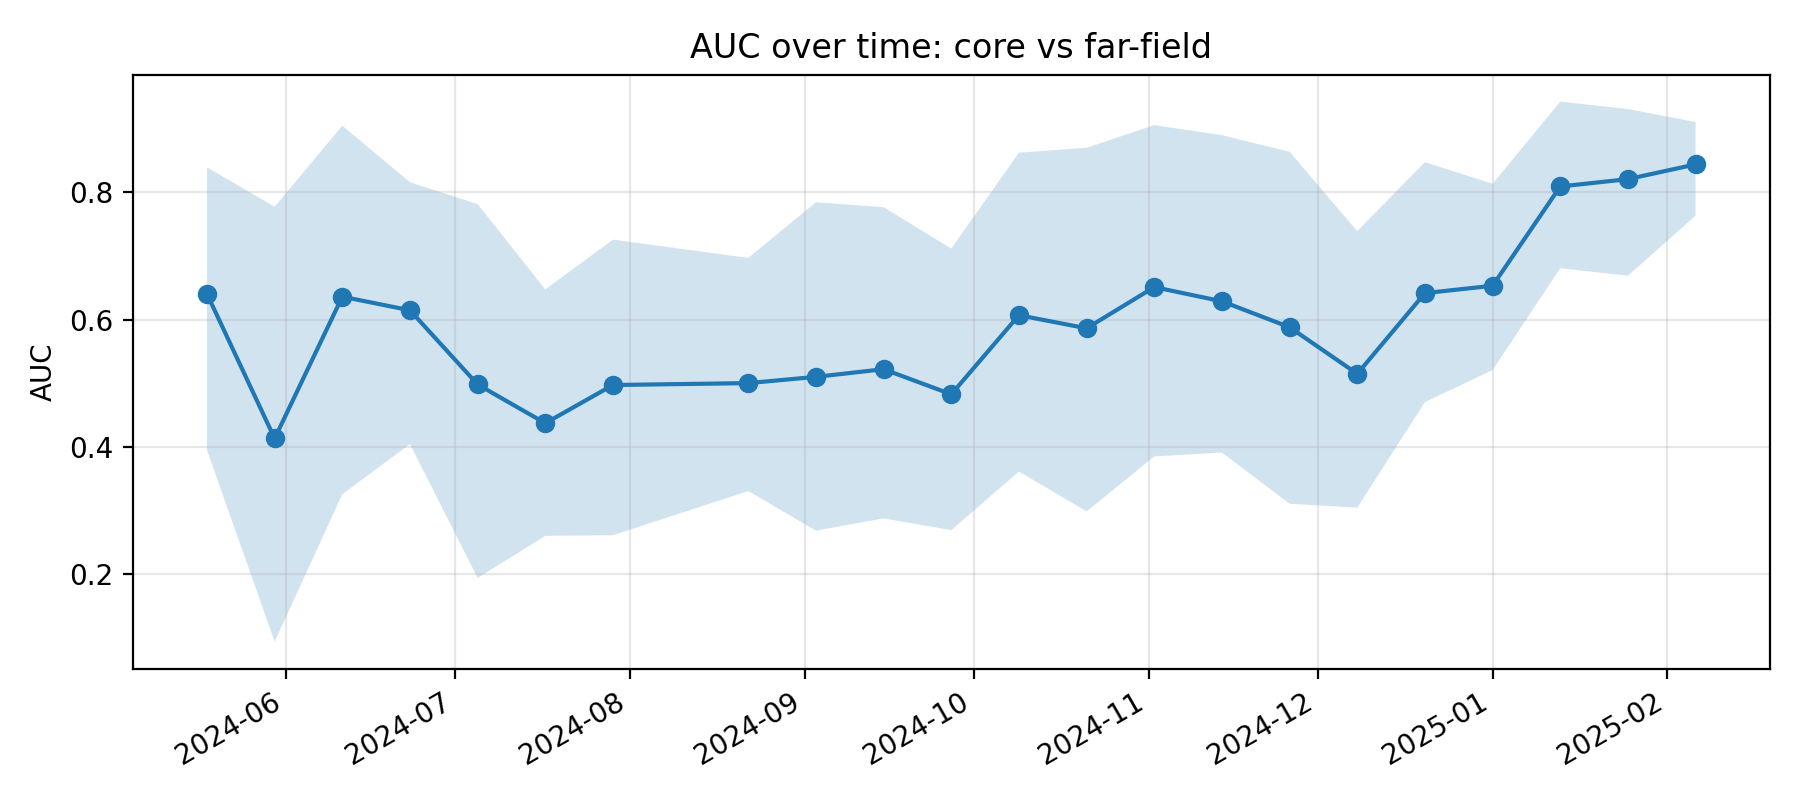

The data file committed next to this chart (first rows):
k, epoch_col, epoch_date, auc, auc_ci_lo, auc_ci_hi, is_near_event_window
11, D20240518, 2024-05-18, 0.6403, 0.3948, 0.8396, 0
12, D20240530, 2024-05-30, 0.4129, 0.09307, 0.7775, 0
13, D20240611, 2024-06-11, 0.6361, 0.3252, 0.9052, 0
14, D20240623, 2024-06-23, 0.6146, 0.4042, 0.8161, 0
15, D20240705, 2024-07-05, 0.4979, 0.1934, 0.7817, 0
16, D20240717, 2024-07-17, 0.4369, 0.2595, 0.6475, 0
17, D20240729, 2024-07-29, 0.497, 0.2607, 0.7258, 0
18, D20240822, 2024-08-22, 0.5, 0.3301, 0.6971, 0
19, D20240903, 2024-09-03, 0.5099, 0.2678, 0.7845, 0
20, D20240915, 2024-09-15, 0.5219, 0.2871, 0.7769, 0
21, D20240927, 2024-09-27, 0.4824, 0.2686, 0.7118, 0
22, D20241009, 2024-10-09, 0.6069, 0.3609, 0.8627, 0
23, D20241021, 2024-10-21, 0.5863, 0.298, 0.8704, 0
24, D20241102, 2024-11-02, 0.6511, 0.3846, 0.906, 0
25, D20241114, 2024-11-14, 0.6288, 0.3907, 0.8902, 0
26, D20241126, 2024-11-26, 0.588, 0.3101, 0.8641, 0
27, D20241208, 2024-12-08, 0.5146, 0.3041, 0.7392, 0
28, D20241220, 2024-12-20, 0.6416, 0.4701, 0.8477, 1
29, D20250101, 2025-01-01, 0.6532, 0.5205, 0.8138, 1
30, D20250113, 2025-01-13, 0.8094, 0.6808, 0.9429, 1
31, D20250125, 2025-01-25, 0.821, 0.669, 0.9314, 1
32, D20250206, 2025-02-06, 0.8442, 0.7635, 0.9108, 1
